Dataset: AppleBalanced (GitHub, Kuroi042/Leaffliction). Classes: apple black rot, apple rust, apple scab.

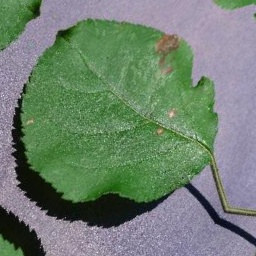
Label: apple black rot

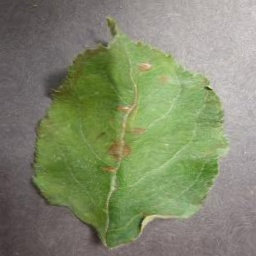
Label: apple rust

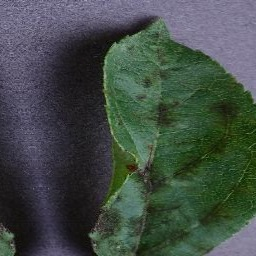
Label: apple scab

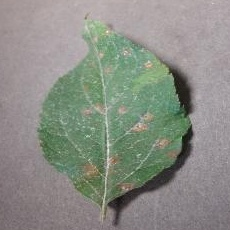
Label: apple rust

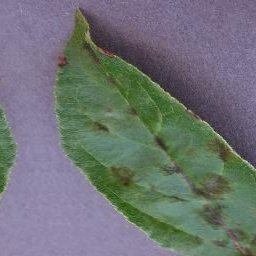
Label: apple scab

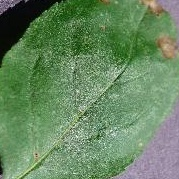
Label: apple black rot
